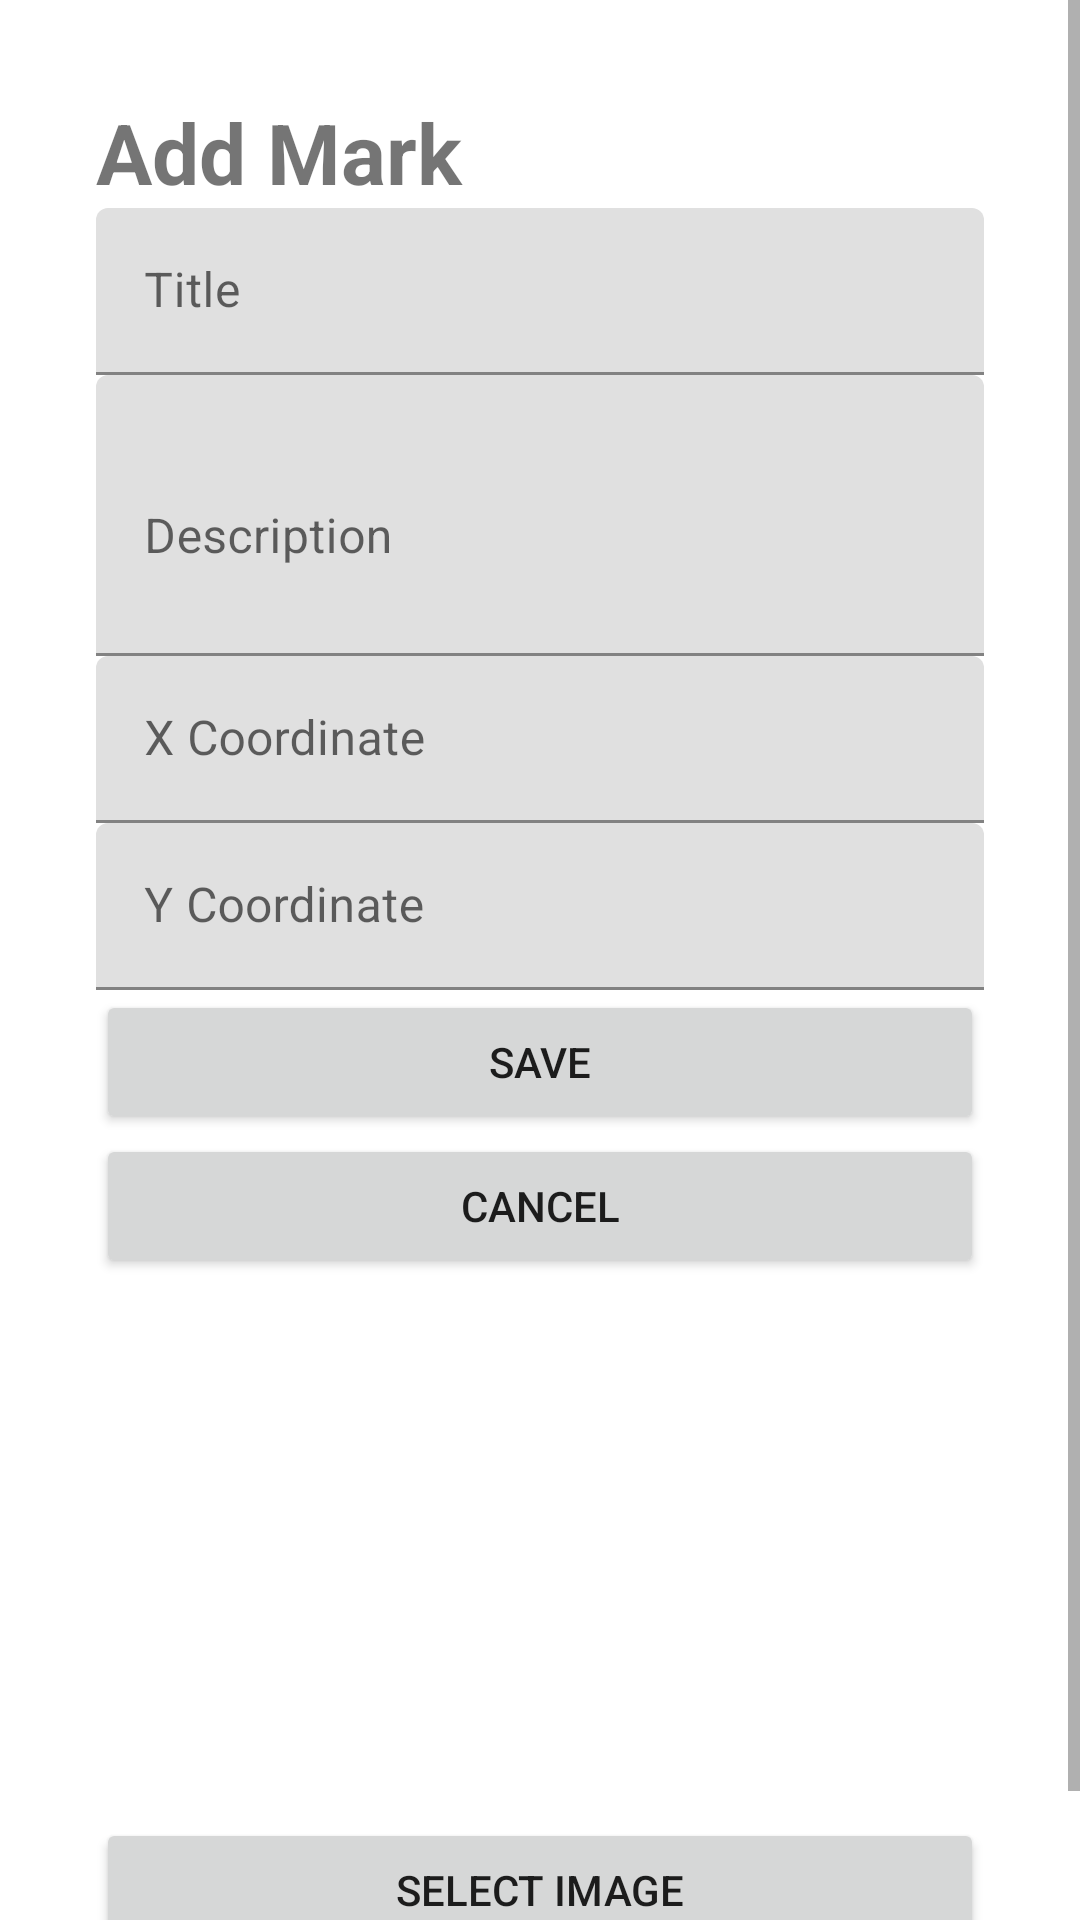

This screen was rendered from an Android layout file. Write that file and the resources it references.
<!-- AndroidManifest.xml: application theme Theme.Placemarkandroid -->
<!-- res/layout/activity_add_edit.xml -->
<?xml version="1.0" encoding="utf-8"?>
<LinearLayout xmlns:android="http://schemas.android.com/apk/res/android"
    xmlns:app="http://schemas.android.com/apk/res-auto"
    xmlns:tools="http://schemas.android.com/tools"
    android:id="@+id/main"
    android:layout_width="match_parent"
    android:layout_height="match_parent"
    tools:context=".activity_add_edit">

    <ScrollView
        android:layout_width="match_parent"
        android:layout_height="match_parent">

        <LinearLayout
            android:layout_width="match_parent"
            android:layout_height="wrap_content"
            android:orientation="vertical"
            android:padding="32dp" >

            <TextView
                android:id="@+id/formTitle"
                android:layout_width="match_parent"
                android:layout_height="wrap_content"
                android:text="Add Mark"
                android:textSize="28sp"
                android:textStyle="bold" />

            <com.google.android.material.textfield.TextInputLayout
                android:layout_width="match_parent"
                android:layout_height="match_parent">

                <com.google.android.material.textfield.TextInputEditText
                    android:id="@+id/titleInput"
                    android:layout_width="match_parent"
                    android:layout_height="wrap_content"
                    android:hint="Title" />

            </com.google.android.material.textfield.TextInputLayout>

            <com.google.android.material.textfield.TextInputLayout
                android:layout_width="match_parent"
                android:layout_height="match_parent">

                <com.google.android.material.textfield.TextInputEditText
                    android:id="@+id/descriptionInput"
                    android:layout_width="match_parent"
                    android:layout_height="wrap_content"
                    android:hint="Description"
                    android:minLines="3" />
            </com.google.android.material.textfield.TextInputLayout>

            <com.google.android.material.textfield.TextInputLayout
                android:layout_width="match_parent"
                android:layout_height="match_parent">

                <com.google.android.material.textfield.TextInputEditText
                    android:id="@+id/xInput"
                    android:layout_width="match_parent"
                    android:layout_height="wrap_content"
                    android:hint="X Coordinate"
                    android:inputType="number|numberDecimal|numberSigned" />
            </com.google.android.material.textfield.TextInputLayout>

            <com.google.android.material.textfield.TextInputLayout
                android:layout_width="match_parent"
                android:layout_height="match_parent">

                <com.google.android.material.textfield.TextInputEditText
                    android:id="@+id/yInput"
                    android:layout_width="match_parent"
                    android:layout_height="wrap_content"
                    android:hint="Y Coordinate"
                    android:inputType="number|numberDecimal|numberSigned" />
            </com.google.android.material.textfield.TextInputLayout>

            <Button
                android:id="@+id/saveButton"
                android:layout_width="match_parent"
                android:layout_height="wrap_content"
                android:text="Save" />

            <Button
                android:id="@+id/cancelButton"
                android:layout_width="match_parent"
                android:layout_height="wrap_content"
                android:text="Cancel" />

            <ImageView
                android:id="@+id/imageViewAdd"
                android:layout_width="match_parent"
                android:layout_height="180dp"
                android:adjustViewBounds="true"
                android:scaleType="centerCrop"
                tools:srcCompat="@tools:sample/avatars" />

            <Button
                android:id="@+id/imagePickButton"
                android:layout_width="match_parent"
                android:layout_height="wrap_content"
                android:text="Select Image" />

        </LinearLayout>
    </ScrollView>
</LinearLayout>
<!-- resources referenced by this layout -->
<resources>
  <style name="Theme.Placemarkandroid" parent="Theme.MaterialComponents.DayNight.DarkActionBar">
          
          <item name="colorPrimary">@color/purple_500</item>
          <item name="colorPrimaryVariant">@color/purple_700</item>
          <item name="colorOnPrimary">@color/white</item>
          
          <item name="colorSecondary">@color/teal_200</item>
          <item name="colorSecondaryVariant">@color/teal_700</item>
          <item name="colorOnSecondary">@color/black</item>
          
          <item name="android:statusBarColor">?attr/colorPrimaryVariant</item>
          
      </style>
  <!-- not gathered from this repository: default colours our renderer supplied (Android Studio template values) -->
  <color name="purple_500">#FF6200EE</color>
  <color name="purple_700">#FF3700B3</color>
  <color name="teal_200">#FF03DAC5</color>
  <color name="teal_700">#FF018786</color>
  <color name="black">#FF000000</color>
  <color name="white">#FFFFFFFF</color>
</resources>
